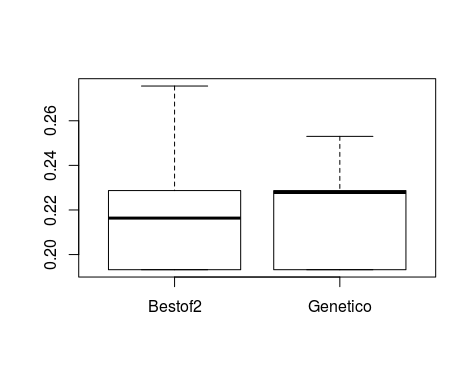

The table this chart was drawn from, first rows:
B2, GN
0.227, 0.253
0.2287, 0.1932
0.2756, 0.2374
0.1932, 0.2287
0.1932, 0.2374
0.2287, 0.2287
0.22, 0.195
0.2374, 0.1932
0.2374, 0.2157
0.1967, 0.1932
0.2287, 0.2374
0.1932, 0.2252
0.1932, 0.2287
0.2391, 0.2391
0.195, 0.1932
0.1932, 0.2287
0.1984, 0.1932
0.1932, 0.1932
0.2127, 0.195
0.1932, 0.195
0.253, 0.2287
0.2287, 0.227
0.2322, 0.2287
0.195, 0.2495
0.195, 0.2304
0.2287, 0.2287
0.1932, 0.2252
0.2391, 0.2287
0.1932, 0.1932
0.2287, 0.1932
